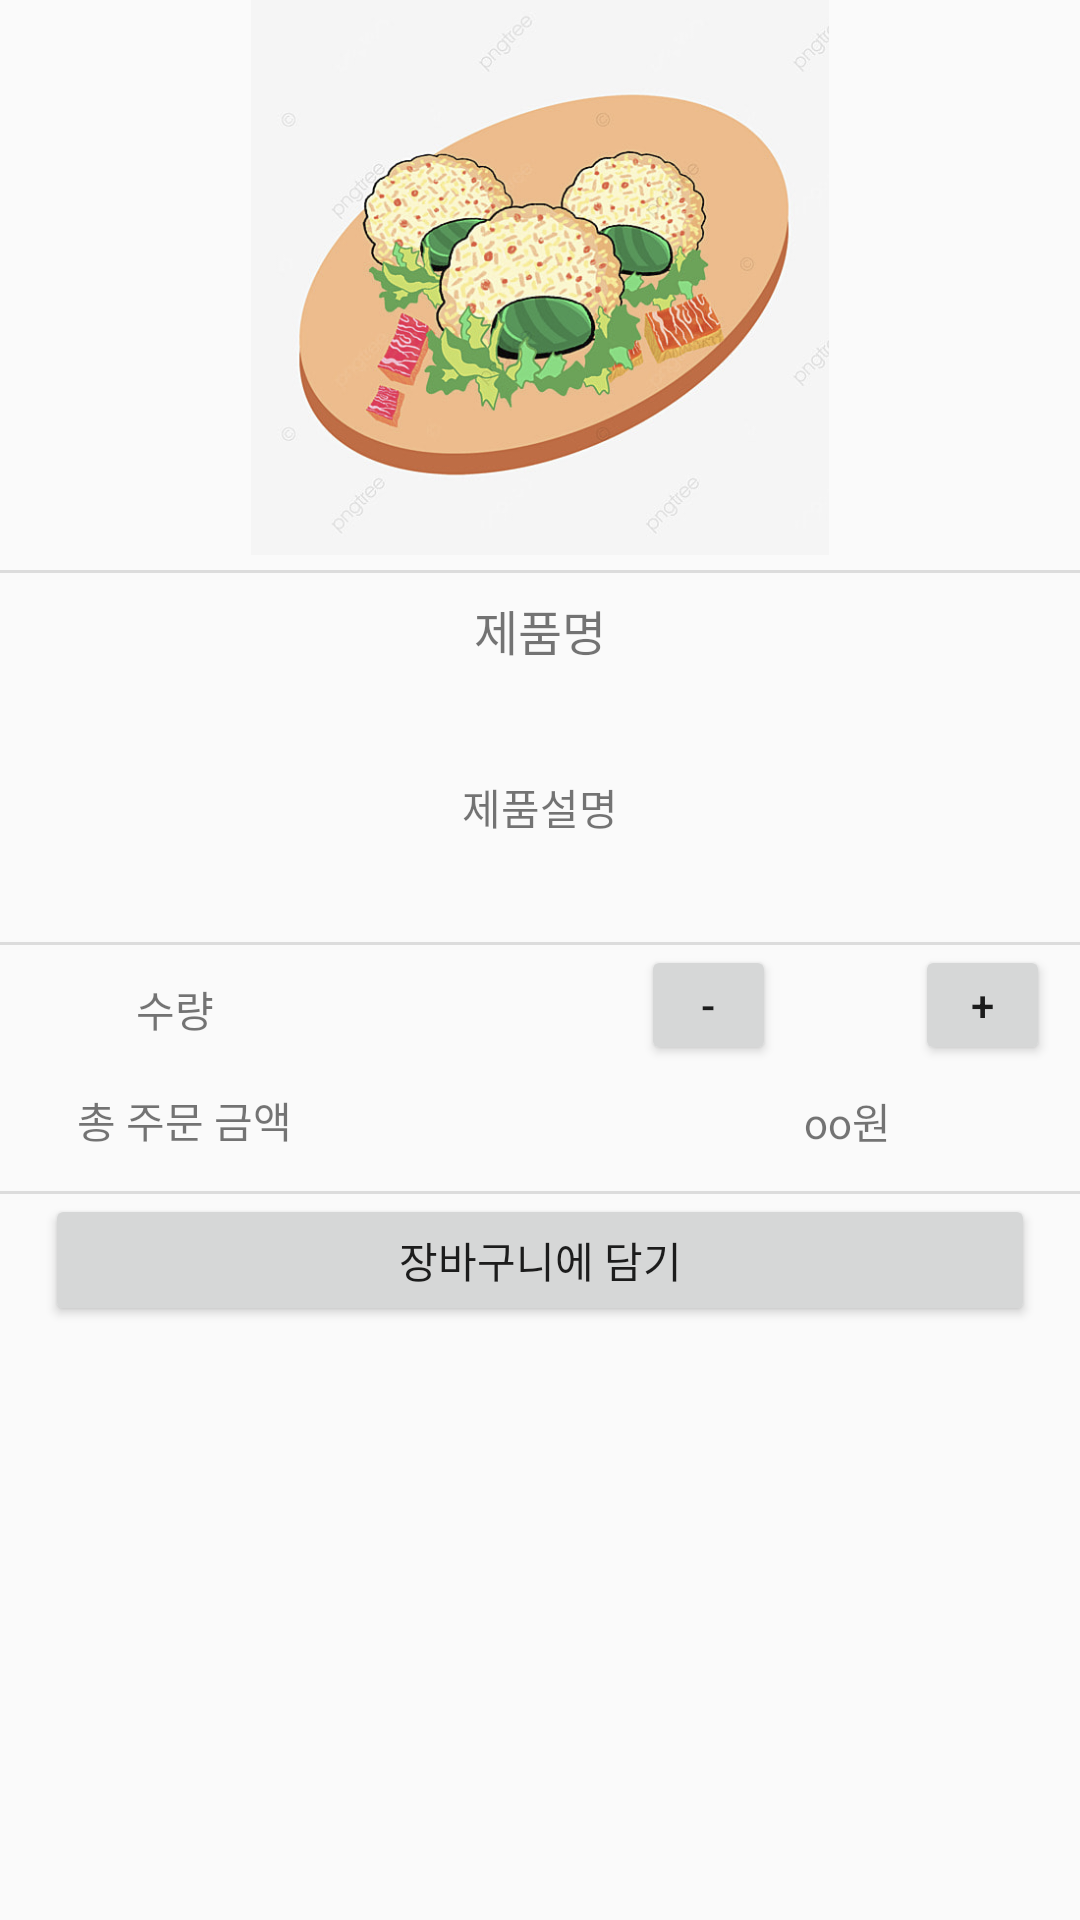

Layout XML and referenced resources for this Android screen:
<!-- AndroidManifest.xml: application theme AppTheme -->
<!-- res/layout/fragment_item_info.xml -->
<?xml version="1.0" encoding="utf-8"?>
<FrameLayout xmlns:android="http://schemas.android.com/apk/res/android"
    xmlns:app="http://schemas.android.com/apk/res-auto"
    xmlns:tools="http://schemas.android.com/tools"
    android:layout_width="match_parent"
    android:layout_height="match_parent"
    android:layout_gravity="center"
    tools:context=".ItemInfoFragment">


    <LinearLayout
        android:layout_width="match_parent"
        android:layout_height="623dp"
        android:layout_marginBottom="60dp"
        android:orientation="vertical">

        <ImageView
            android:id="@+id/imageView2"
            android:layout_width="match_parent"
            android:layout_height="185dp"
            app:srcCompat="@drawable/item" />

        <View
            android:id="@+id/divider2"
            android:layout_width="match_parent"
            android:layout_height="1dp"
            android:layout_marginTop="5dp"
            android:background="?android:attr/listDivider" />

        <TextView
            android:id="@+id/item_name"
            android:layout_width="match_parent"
            android:layout_height="38dp"
            android:gravity="center"
            android:text="제품명"
            android:textSize="16sp" />

        <TextView
            android:id="@+id/content"
            android:layout_width="match_parent"
            android:layout_height="80dp"
            android:gravity="center"
            android:text="제품설명" />

        <View
            android:id="@+id/divider4"
            android:layout_width="match_parent"
            android:layout_height="1dp"
            android:layout_marginTop="5dp"
            android:background="?android:attr/listDivider" />

        <LinearLayout
            android:layout_width="match_parent"
            android:layout_height="wrap_content"
            android:orientation="vertical">

            <androidx.constraintlayout.widget.ConstraintLayout
                android:layout_width="match_parent"
                android:layout_height="wrap_content"
                android:layout_weight="1">

                <TextView
                    android:id="@+id/textView13"
                    android:layout_width="97dp"
                    android:layout_height="37dp"
                    android:layout_weight="1"
                    android:gravity="center"
                    android:text="수량"
                    android:textAlignment="center"
                    app:layout_constraintBottom_toBottomOf="parent"
                    app:layout_constraintEnd_toEndOf="parent"
                    app:layout_constraintHorizontal_bias="0.038"
                    app:layout_constraintStart_toStartOf="parent"
                    app:layout_constraintTop_toTopOf="parent"
                    app:layout_constraintVertical_bias="1.0" />

                <Button
                    android:id="@+id/btn_minus"
                    android:layout_width="45dp"
                    android:layout_height="40dp"
                    android:layout_marginStart="128dp"
                    android:layout_marginEnd="68dp"
                    android:layout_weight="1"
                    android:text="-"
                    app:layout_constraintBottom_toBottomOf="parent"
                    app:layout_constraintEnd_toStartOf="@+id/btn_plus"
                    app:layout_constraintStart_toEndOf="@+id/textView13"
                    app:layout_constraintTop_toTopOf="parent"
                    app:layout_constraintVertical_bias="0.0"
                    tools:ignore="TouchTargetSizeCheck" />

                <Button
                    android:id="@+id/btn_plus"
                    android:layout_width="45dp"
                    android:layout_height="40dp"
                    android:layout_marginEnd="10dp"
                    android:layout_weight="1"
                    android:text="+"
                    app:layout_constraintBottom_toBottomOf="parent"
                    app:layout_constraintEnd_toEndOf="parent"
                    app:layout_constraintStart_toEndOf="@+id/count"
                    app:layout_constraintTop_toTopOf="parent"
                    app:layout_constraintVertical_bias="1.0"
                    tools:ignore="TouchTargetSizeCheck" />

                <TextView
                    android:id="@+id/tv_count"
                    android:layout_width="42dp"
                    android:layout_height="25dp"
                    android:gravity="center"
                    app:layout_constraintBottom_toBottomOf="parent"
                    app:layout_constraintEnd_toStartOf="@+id/btn_plus"
                    app:layout_constraintStart_toEndOf="@+id/btn_minus"
                    app:layout_constraintTop_toTopOf="parent"
                    app:layout_constraintVertical_bias="0.533" />
            </androidx.constraintlayout.widget.ConstraintLayout>

        </LinearLayout>

        <LinearLayout
            android:layout_width="match_parent"
            android:layout_height="wrap_content"
            android:orientation="vertical">

            <androidx.constraintlayout.widget.ConstraintLayout
                android:layout_width="match_parent"
                android:layout_height="wrap_content"
                android:layout_weight="1">

                <TextView
                    android:id="@+id/textView16"
                    android:layout_width="97dp"
                    android:layout_height="37dp"
                    android:layout_weight="1"
                    android:gravity="center"
                    android:text="총 주문 금액"
                    app:layout_constraintBottom_toBottomOf="parent"
                    app:layout_constraintEnd_toEndOf="parent"
                    app:layout_constraintHorizontal_bias="0.05"
                    app:layout_constraintStart_toStartOf="parent"
                    app:layout_constraintTop_toTopOf="parent"
                    app:layout_constraintVertical_bias="0.526" />

                <TextView
                    android:id="@+id/totalprice"
                    android:layout_width="97dp"
                    android:layout_height="36dp"
                    android:layout_marginStart="148dp"
                    android:layout_marginEnd="53dp"
                    android:layout_weight="1"
                    android:gravity="center"
                    android:text="oo원"
                    app:layout_constraintBottom_toBottomOf="parent"
                    app:layout_constraintEnd_toEndOf="parent"
                    app:layout_constraintStart_toEndOf="@+id/textView16"
                    app:layout_constraintTop_toTopOf="parent" />
            </androidx.constraintlayout.widget.ConstraintLayout>

        </LinearLayout>

        <View
            android:id="@+id/divider6"
            android:layout_width="match_parent"
            android:layout_height="1dp"
            android:layout_marginTop="5dp"
            android:background="?android:attr/listDivider" />

        <Button
            android:id="@+id/btn_basket"
            android:layout_width="330dp"
            android:layout_height="44dp"
            android:layout_gravity="center"
            android:layout_marginBottom="5dp"
            android:text="장바구니에 담기"
            tools:ignore="TouchTargetSizeCheck" />

    </LinearLayout>
</FrameLayout>
<!-- resources referenced by this layout -->
<resources>
  <!-- drawable item: png bitmap (drawable, 293611 bytes) -->
  <style name="AppTheme" parent="Theme.AppCompat.Light.DarkActionBar">
          
          <item name="windowActionBar">false</item>
          <item name="windowNoTitle">true</item>
      </style>
</resources>
